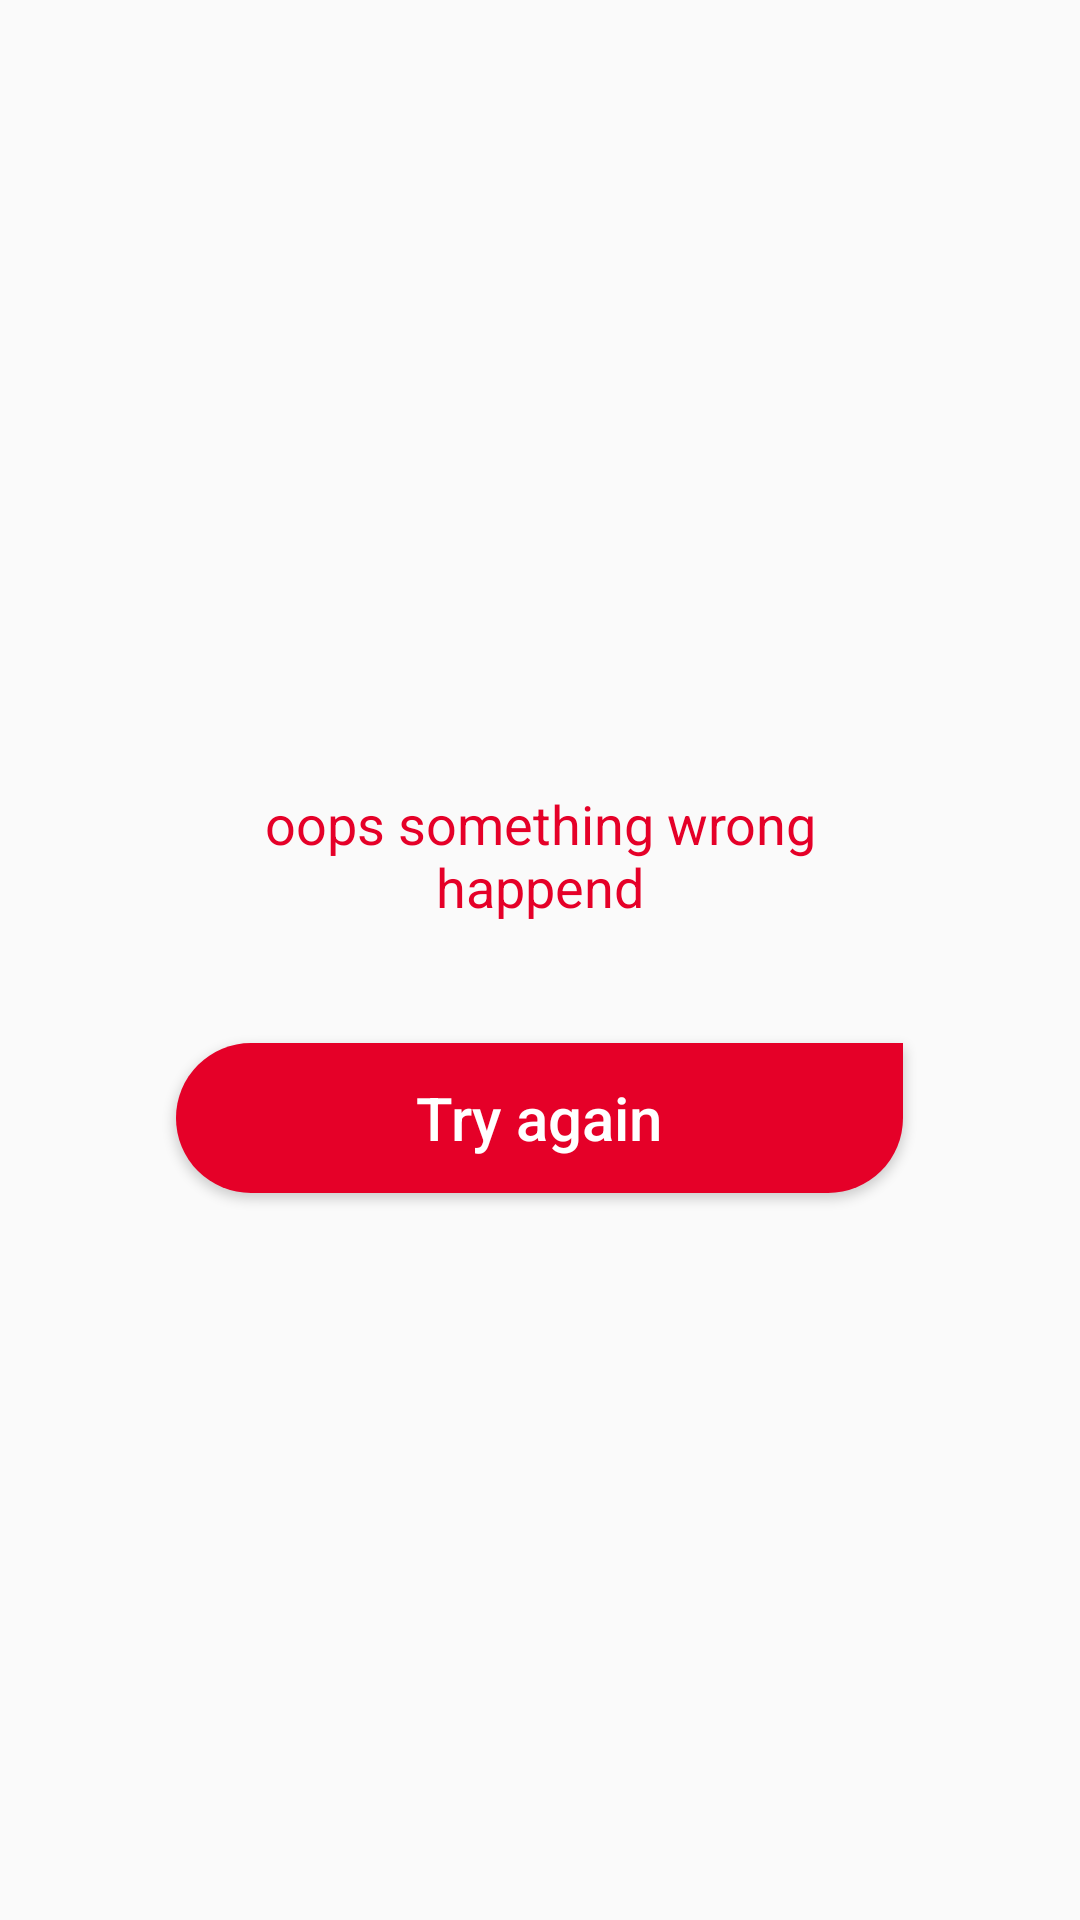

Here is an Android app screen rendered from its layout file. Give the layout XML and the strings, colors and styles it references.
<!-- AndroidManifest.xml: application theme AppTheme -->
<!-- res/layout/error_message_dialog.xml -->
<?xml version="1.0" encoding="utf-8"?>
<LinearLayout xmlns:android="http://schemas.android.com/apk/res/android"
    xmlns:app="http://schemas.android.com/apk/res-auto"
    xmlns:tools="http://schemas.android.com/tools"
    android:layout_width="match_parent"
    android:layout_height="match_parent"
    android:elevation="2dp"
    android:gravity="center"
    android:orientation="vertical">

    <TextView
        android:id="@+id/error_message_text"
        android:layout_width="250dp"
        android:layout_height="wrap_content"
        android:layout_margin="20dp"
        android:gravity="center"
        android:text="oops something wrong happend"
        android:textAlignment="center"
        android:textColor="@color/colorPrimaryDark"
        android:textSize="18sp" />

    <Button
        android:id="@+id/button_try_again"
        android:layout_width="wrap_content"
        android:layout_height="wrap_content"
        android:layout_gravity="bottom|center"
        android:layout_marginTop="20dp"
        android:background="@drawable/rounded_shape"
        android:minHeight="50dp"
        android:paddingStart="80dp"
        android:paddingEnd="80dp"
        android:text="@string/try_again"
        android:textAllCaps="false"
        android:textColor="@color/textColorWhite"
        android:textSize="20sp" />


</LinearLayout>
<!-- resources referenced by this layout -->
<resources>
  <color name="colorPrimaryDark">#E50028</color>
  <color name="textColorWhite">#FFFFFF</color>
  <!-- drawable rounded_shape (drawable) -->
  <shape
      xmlns:android="http://schemas.android.com/apk/res/android"
      android:shape="rectangle">
      <solid
          android:color="@color/colorPrimaryDark" >
      </solid>
      <corners
          android:bottomLeftRadius="28dp"
          android:topLeftRadius="28dp"
          android:bottomRightRadius="28dp">
      </corners>
  
  </shape>
  <string name="try_again">Try again</string>
  <style name="AppTheme" parent="Theme.AppCompat.Light.NoActionBar">
          
          <item name="colorPrimary">@color/colorPrimary</item>
          <item name="colorPrimaryDark">@color/colorPrimaryDark</item>
          <item name="colorAccent">@color/colorAccent</item>
      </style>
  <color name="colorPrimary">#E5E5E5</color>
  <color name="colorAccent">#444747</color>
</resources>
